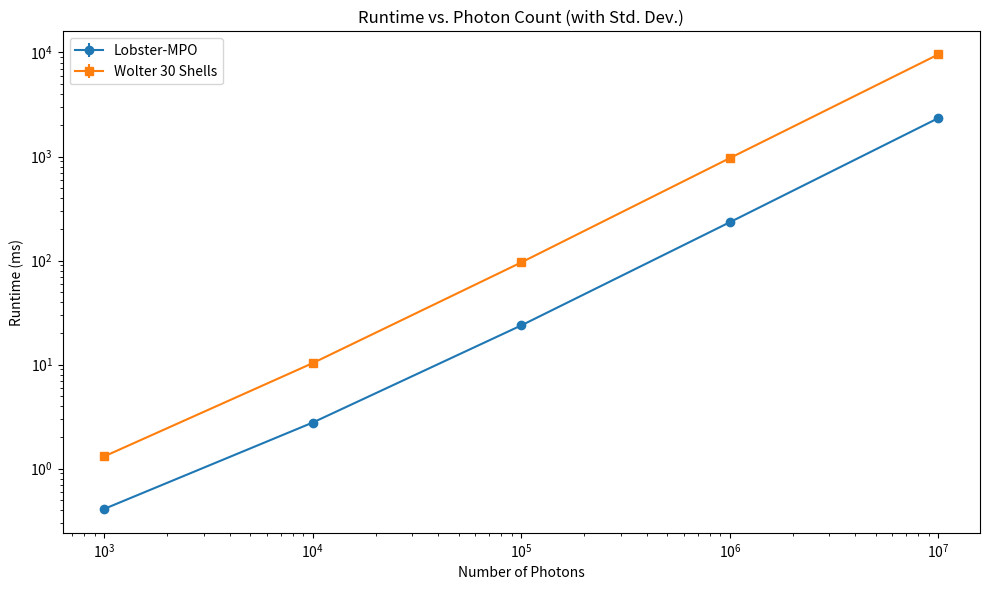

Recreate this plot in Python.
import numpy as np
import matplotlib.pyplot as plt

# Photon counts
photons = np.array([1000, 10000, 100000, 1000000, 10000000])

# Runtime measurements in ms
times_3 = np.array([
    [0.393834, 0.418094, 0.420854, 0.412294],
    [2.73785, 2.8113, 2.81359, 2.75264],
    [24.0277, 24.0288, 23.789, 23.5089],
    [237.228, 233.297, 232.349, 231.779],
    [2367.13, 2344.77, 2321.11, 2325.58]
])

times_30 = np.array([
            [1.29908, 1.32914, 1.33043, 1.3015],
            [10.3631, 10.3708, 10.3988, 10.2979],
            [95.9171, 95.6743, 96.9262, 95.8875],
            [960.474, 963.434, 977.683, 960.769 ],
            [9512.67, 9575.83, 9682.77, 9521.14],
        ])

times_300 = np.array([
    [],
    [],
    [],
    [],
    []
])

# Compute mean and std for each photon count
def stats(times):
    return np.mean(times, axis=1), np.std(times, axis=1)

mean_3, std_3 = stats(times_3)
mean_30, std_30 = stats(times_30)
#mean_300, std_300 = stats(times_300)

# Plot
plt.figure(figsize=(10,6))
plt.errorbar(photons, mean_3, yerr=std_3, marker='o', label='Lobster-MPO')
plt.errorbar(photons, mean_30, yerr=std_30, marker='s', label='Wolter 30 Shells')
#plt.errorbar(photons, mean_300, yerr=std_300, marker='^', label='Mirror = 300')

plt.xscale('log')
plt.yscale('log')
plt.xlabel('Number of Photons')
plt.ylabel('Runtime (ms)')
plt.title('Runtime vs. Photon Count (with Std. Dev.)')
#plt.grid(True, which="both", linestyle="--")
plt.legend()
plt.tight_layout()
plt.show()
